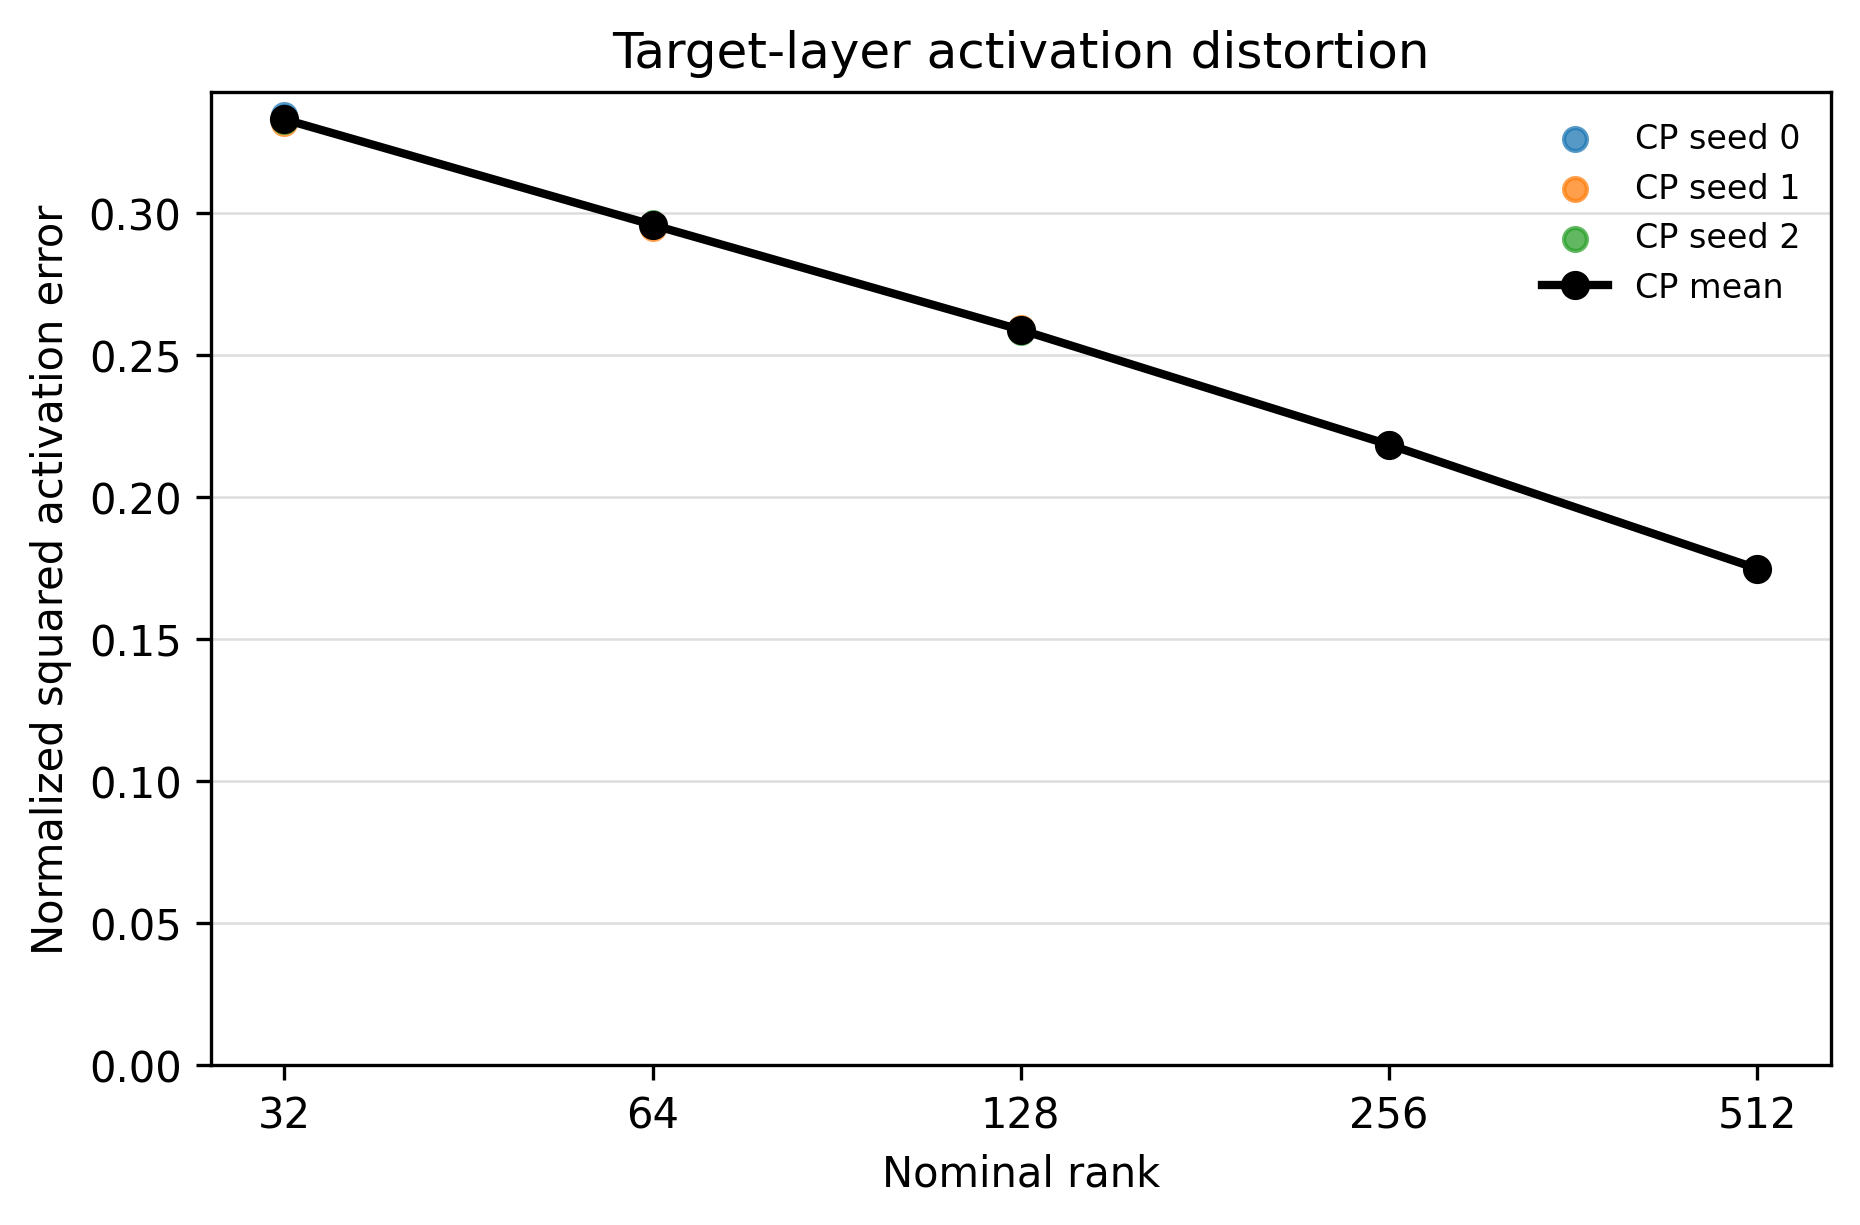

The file beside this chart, header and first rows:
activation_normalized_squared_error, method, rank, seed, series
0.3345, cp_200_iterations, 32.0, 0, cp_individual
0.2961, cp_200_iterations, 64.0, 0, cp_individual
0.2588, cp_200_iterations, 128.0, 0, cp_individual
0.2184, cp_200_iterations, 256.0, 0, cp_individual
0.1746, cp_200_iterations, 512.0, 0, cp_individual
0.3317, cp_200_iterations, 32.0, 1, cp_individual
0.2946, cp_200_iterations, 64.0, 1, cp_individual
0.2596, cp_200_iterations, 128.0, 1, cp_individual
0.2184, cp_200_iterations, 256.0, 1, cp_individual
0.1751, cp_200_iterations, 512.0, 1, cp_individual
0.3324, cp_200_iterations, 32.0, 2, cp_individual
0.2965, cp_200_iterations, 64.0, 2, cp_individual
0.2581, cp_200_iterations, 128.0, 2, cp_individual
0.2185, cp_200_iterations, 256.0, 2, cp_individual
0.1747, cp_200_iterations, 512.0, 2, cp_individual
0.3329, cp_200_iterations, 32.0, , cp_mean
0.2958, cp_200_iterations, 64.0, , cp_mean
0.2588, cp_200_iterations, 128.0, , cp_mean
0.2184, cp_200_iterations, 256.0, , cp_mean
0.1748, cp_200_iterations, 512.0, , cp_mean
